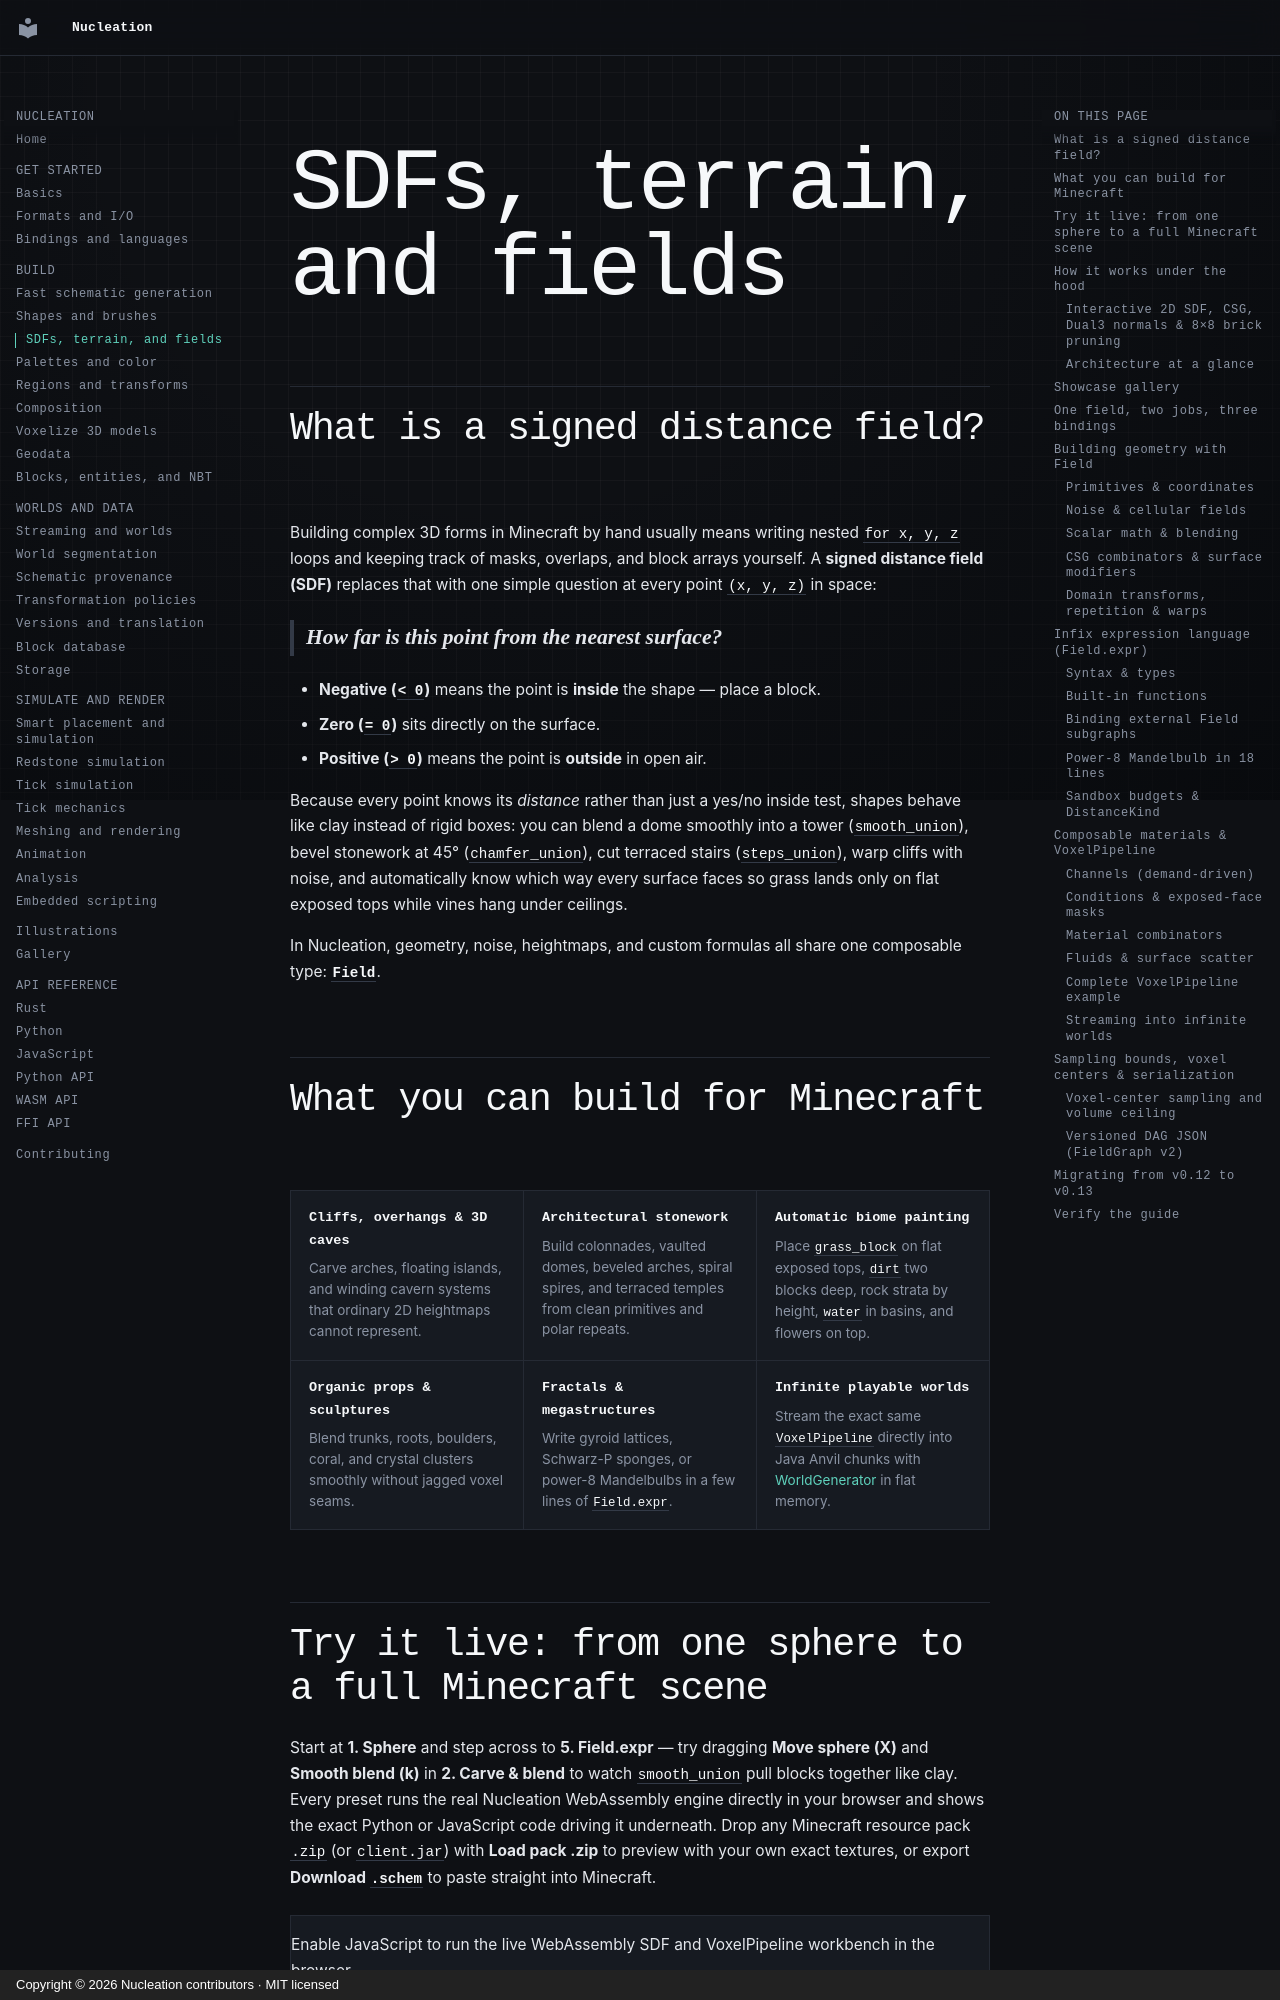

repository: Schem-at/Nucleation · page: features/sdf-and-fields/index.html · generator: mkdocs · copyright: Copyright © 2026 Nucleation contributors · MIT licensed

# SDFs, terrain, and fields

## What is a signed distance field?

Building complex 3D forms in Minecraft by hand usually means writing nested
`for x, y, z` loops and keeping track of masks, overlaps, and block arrays
yourself. A **signed distance field (SDF)** replaces that with one simple
question at every point `(x, y, z)` in space:

> **How far is this point from the nearest surface?**

- **Negative (`< 0`)** means the point is **inside** the shape — place a block.
- **Zero (`= 0`)** sits directly on the surface.
- **Positive (`> 0`)** means the point is **outside** in open air.

Because every point knows its *distance* rather than just a yes/no inside test,
shapes behave like clay instead of rigid boxes: you can blend a dome smoothly
into a tower (`smooth_union`), bevel stonework at 45° (`chamfer_union`), cut
terraced stairs (`steps_union`), warp cliffs with noise, and automatically know
which way every surface faces so grass lands only on flat exposed tops while
vines hang under ceilings.

In Nucleation, geometry, noise, heightmaps, and custom formulas all share one
composable type: **`Field`**.
